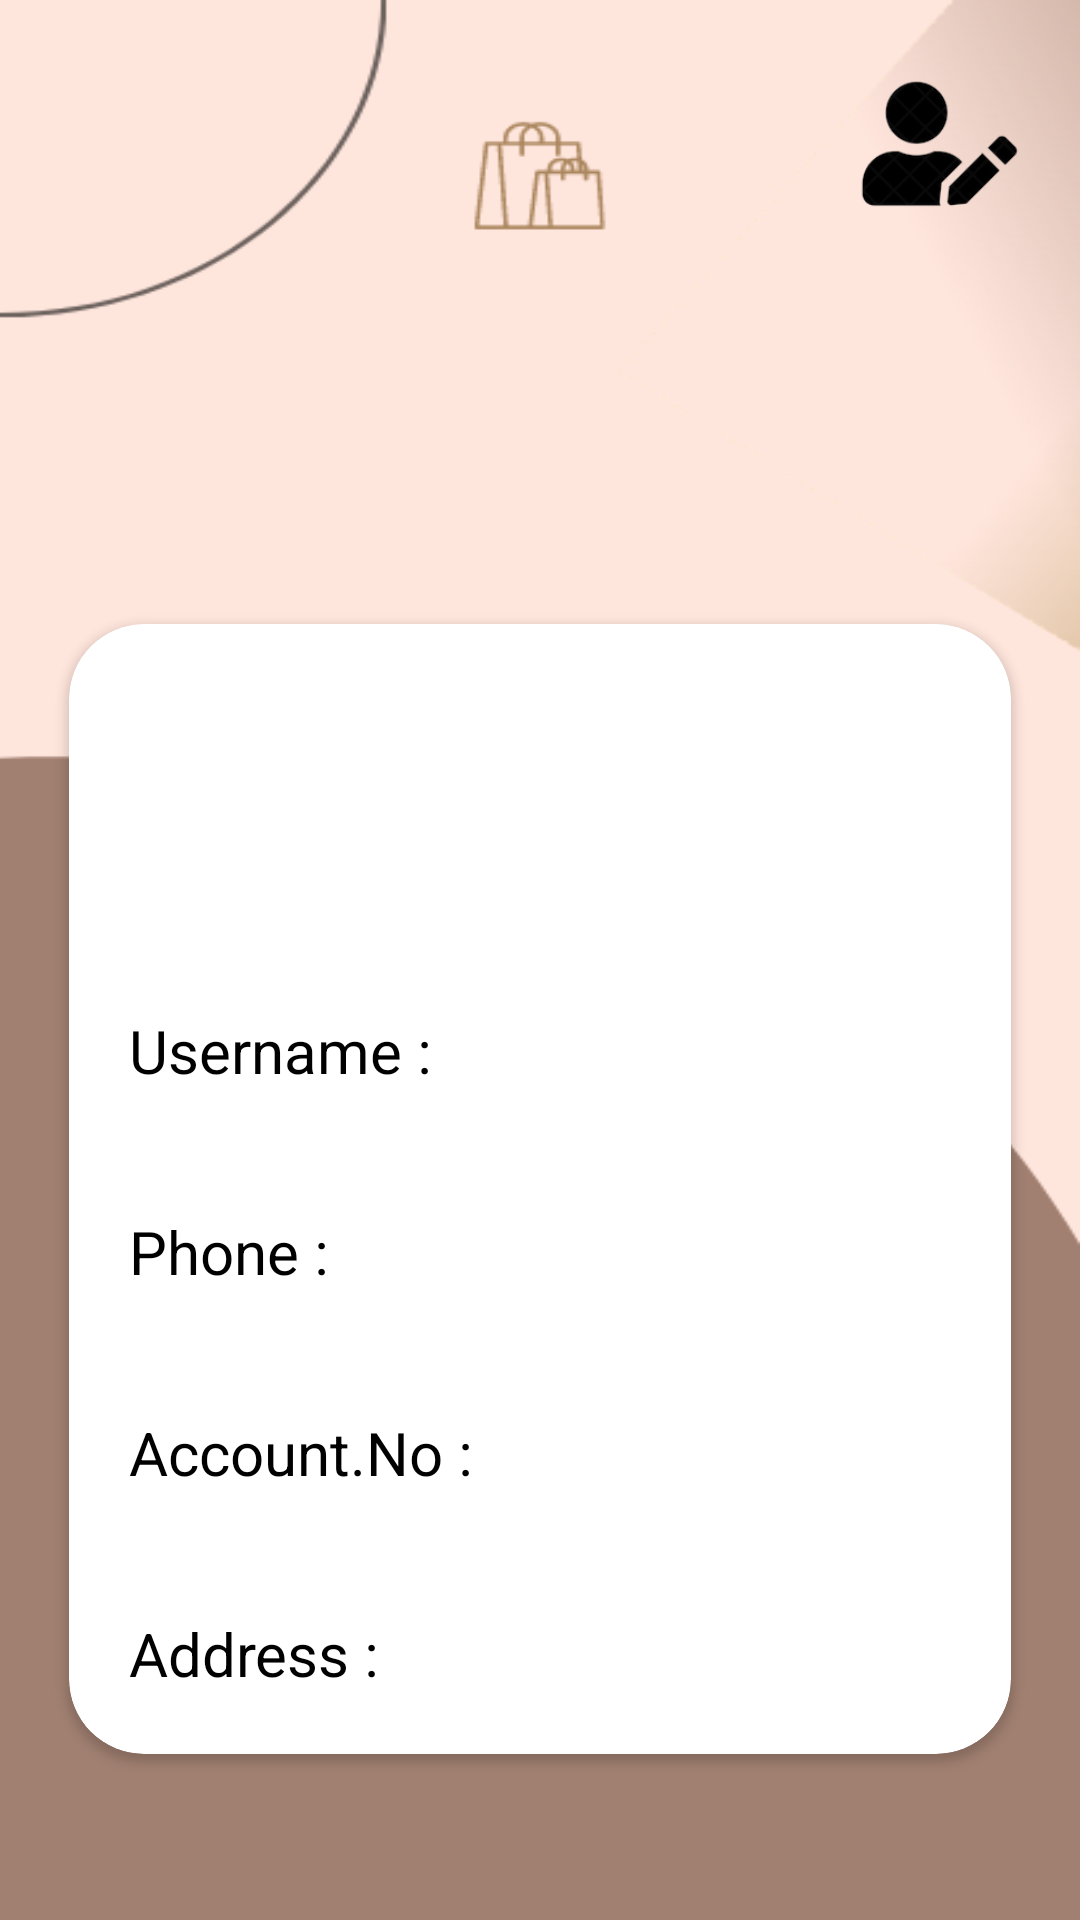

Reconstruct the res/layout file that produces this screen, plus the resources it refers to.
<!-- AndroidManifest.xml: application theme Theme.Qfree -->
<!-- res/layout/activity_profile.xml -->
<?xml version="1.0" encoding="utf-8"?>
<LinearLayout xmlns:android="http://schemas.android.com/apk/res/android"
    xmlns:app="http://schemas.android.com/apk/res-auto"
    xmlns:tools="http://schemas.android.com/tools"
    android:layout_width="match_parent"
    android:layout_height="match_parent"
    android:orientation="vertical"
    android:background="@drawable/profilebg"
    tools:context=".ProfileActivity">

    <androidx.constraintlayout.widget.ConstraintLayout
        android:layout_width="match_parent"
        android:layout_height="wrap_content"
        android:orientation="horizontal">

        <ImageView
            android:id="@+id/profileBackIV"
            android:layout_width="50dp"
            android:layout_height="40dp"
            android:layout_margin="20dp"
            android:src="@drawable/ic_back"
            app:layout_constraintStart_toStartOf="parent"
            app:layout_constraintTop_toTopOf="parent" />

        <ImageView
            android:id="@+id/editProfileImageView"
            android:layout_width="55dp"
            android:layout_height="55dp"
            android:layout_margin="20dp"
            android:src="@drawable/editprofile"
            app:layout_constraintEnd_toEndOf="parent"
            app:layout_constraintTop_toTopOf="parent" />
    </androidx.constraintlayout.widget.ConstraintLayout>


    <ImageView
        android:layout_width="65dp"
        android:layout_height="65dp"
        android:layout_marginTop="45dp"
        android:layout_gravity="center"
        android:src="@drawable/profileicon" />

    <androidx.cardview.widget.CardView
        android:layout_width="match_parent"
        android:layout_height="wrap_content"
        android:layout_margin="23dp"
        app:cardBackgroundColor="@color/white"
        app:cardCornerRadius="25dp">


        <LinearLayout
            android:layout_width="match_parent"
            android:layout_height="match_parent"
            android:orientation="vertical">

            <TextView
                android:id="@+id/nameTextView"
                android:layout_width="wrap_content"
                android:layout_height="wrap_content"
                android:text=""
                android:layout_marginTop="10dp"
                android:layout_gravity="center_horizontal"
                android:textSize="39dp"
                android:textColor="@color/black"
                android:fontFamily="sans-serif-smallcaps"/>


            <TextView
                android:id="@+id/emailTextView"
                android:layout_width="wrap_content"
                android:layout_height="wrap_content"
                android:text=""
                android:layout_marginTop="5dp"
                android:layout_gravity="center_horizontal"
                android:textSize="20dp"/>


            <LinearLayout
                android:layout_width="match_parent"
                android:layout_height="wrap_content"
                android:orientation="horizontal"
                android:layout_marginTop="20dp">

                <TextView
                    android:layout_width="150dp"
                    android:layout_height="wrap_content"
                    android:textSize="20dp"
                    android:text="Username :"
                    android:padding="20dp"
                    android:textColor="@color/black"/>

                <TextView
                    android:id="@+id/usernameTextView"
                    android:layout_width="match_parent"
                    android:layout_height="wrap_content"
                    android:text=""
                    android:textSize="18dp"
                    android:padding="10dp" />


            </LinearLayout>

            <LinearLayout
                android:layout_width="match_parent"
                android:layout_height="wrap_content"
                android:orientation="horizontal">

                <TextView
                    android:layout_width="150dp"
                    android:layout_height="wrap_content"
                    android:text="Phone :"
                    android:textSize="20dp"
                    android:padding="20dp"
                    android:textColor="@color/black"/>

                <TextView
                    android:id="@+id/phoneTextView"
                    android:layout_width="match_parent"
                    android:layout_height="wrap_content"
                    android:text=""
                    android:textSize="18dp"
                    android:padding="10dp" />

            </LinearLayout>

            <LinearLayout
                android:layout_width="match_parent"
                android:layout_height="wrap_content"
                android:orientation="horizontal">


                <TextView
                    android:layout_width="158dp"
                    android:layout_height="wrap_content"
                    android:text="Account.No :"
                    android:padding="20dp"
                    android:textSize="20dp"
                    android:textColor="@color/black"/>


                <TextView
                    android:id="@+id/accountTextView"
                    android:layout_width="match_parent"
                    android:layout_height="wrap_content"
                    android:text=""
                    android:textSize="18dp"
                    android:padding="10dp" />
            </LinearLayout>

            <LinearLayout
                android:layout_width="match_parent"
                android:layout_height="wrap_content"
                android:orientation="horizontal">

                <TextView
                    android:layout_width="150dp"
                    android:layout_height="wrap_content"
                    android:text="Address :"
                    android:textSize="20dp"
                    android:padding="20dp"
                    android:textColor="@color/black"/>

                <TextView
                    android:id="@+id/addressTextView"
                    android:layout_width="match_parent"
                    android:layout_height="wrap_content"
                    android:text=""
                    android:textSize="18dp"
                    android:padding="10dp" />

            </LinearLayout>

        </LinearLayout>



    </androidx.cardview.widget.CardView>

</LinearLayout>
<!-- resources referenced by this layout -->
<resources>
  <color name="black">#FF000000</color>
  <color name="white">#FFFFFFFF</color>
  <!-- drawable editprofile: png bitmap (drawable, 7274 bytes) -->
  <!-- drawable profilebg: png bitmap (drawable, 27088 bytes) -->
  <style name="Theme.Qfree" parent="Theme.MaterialComponents.Light.NoActionBar">
          
          <item name="colorPrimary">@color/brown</item>
          <item name="colorPrimaryVariant">@color/lightbrown</item>
          <item name="colorOnPrimary">@color/white</item>
          
          <item name="colorSecondary">@color/teal_200</item>
          <item name="colorSecondaryVariant">@color/teal_700</item>
          <item name="colorOnSecondary">@color/black</item>
          
          <item name="android:statusBarColor" tools:targetApi="l">?attr/colorPrimaryVariant</item>
          
      </style>
  <color name="brown">#5a301a</color>
  <color name="lightbrown">#a18071</color>
  <color name="teal_200">#FF03DAC5</color>
  <color name="teal_700">#FF018786</color>
</resources>
